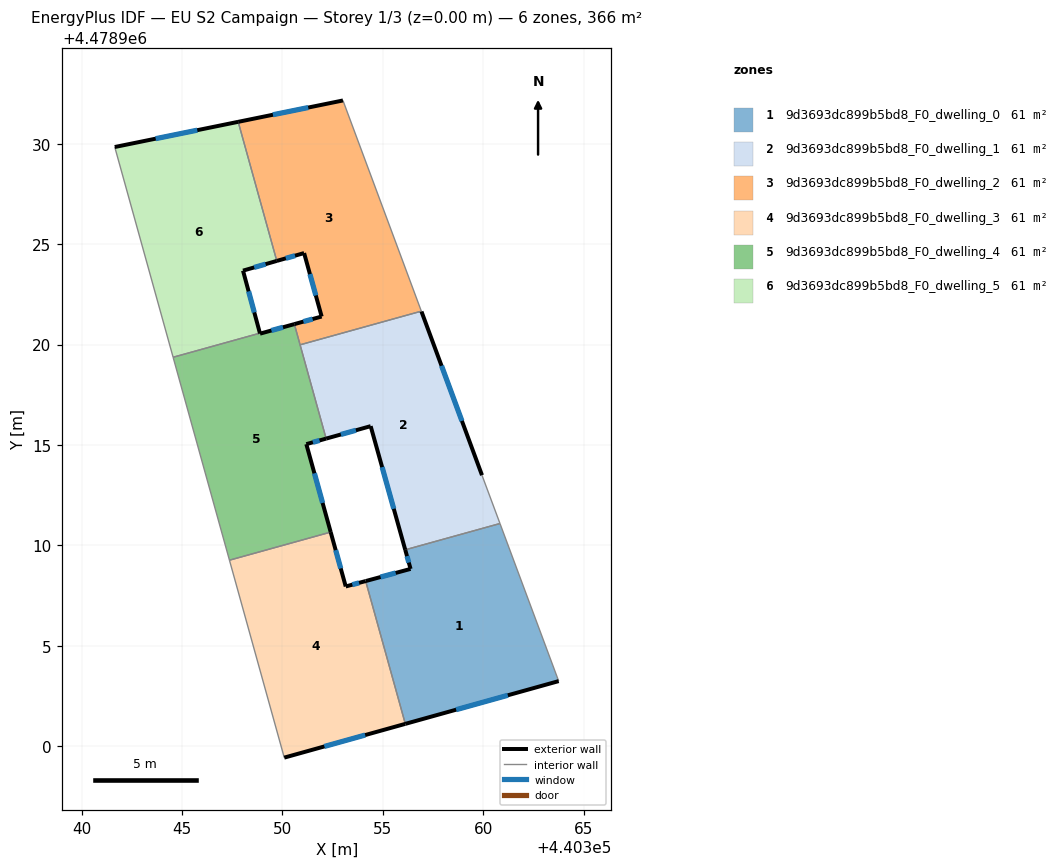
=== STOREY PLAN SPEC (per zone: floor XY polygon, exterior-wall plan segments, windows/doors) ===
zone 1: 9d3693dc899b5bd8_F0_dwelling_0  (60.9 m²)
  floor: (440363.76, 4478903.24) (440360.84, 4478911.09) (440356.12, 4478909.78) (440356.38, 4478908.83) (440354.15, 4478908.22) (440356.12, 4478901.11)
  exterior wall: (440363.76, 4478903.24) – (440356.12, 4478901.11)  [7.9 m]
    window: (440361.23, 4478902.54) – (440358.65, 4478901.82)  [2.7 m²]
  exterior wall: (440354.15, 4478908.22) – (440356.38, 4478908.83)  [2.3 m]
    window: (440354.89, 4478908.42) – (440355.64, 4478908.63)  [0.8 m²]
  exterior wall: (440356.38, 4478908.83) – (440356.12, 4478909.78)  [1.0 m]
    window: (440356.30, 4478909.14) – (440356.21, 4478909.46)  [0.3 m²]
  interior walls: 3
zone 2: 9d3693dc899b5bd8_F0_dwelling_1  (60.9 m²)
  floor: (440360.84, 4478911.09) (440359.94, 4478913.50) (440356.93, 4478921.64) (440356.92, 4478921.66) (440350.88, 4478919.99) (440352.18, 4478915.32) (440354.40, 4478915.94) (440356.12, 4478909.78)
  exterior wall: (440356.93, 4478921.64) – (440359.94, 4478913.50)  [8.7 m]
    window: (440357.93, 4478918.94) – (440358.94, 4478916.20)  [3.0 m²]
  exterior wall: (440356.12, 4478909.78) – (440354.40, 4478915.94)  [6.4 m]
    window: (440355.55, 4478911.82) – (440354.97, 4478913.90)  [2.2 m²]
  exterior wall: (440354.40, 4478915.94) – (440352.18, 4478915.32)  [2.3 m]
    window: (440353.66, 4478915.73) – (440352.91, 4478915.52)  [0.8 m²]
  interior walls: 5
zone 3: 9d3693dc899b5bd8_F0_dwelling_2  (60.9 m²)
  floor: (440356.92, 4478921.66) (440353.02, 4478932.16) (440347.80, 4478931.09) (440349.72, 4478924.17) (440351.08, 4478924.56) (440351.96, 4478921.40) (440350.60, 4478921.02) (440350.88, 4478919.99)
  exterior wall: (440351.08, 4478924.56) – (440349.72, 4478924.17)  [1.4 m]
    window: (440350.63, 4478924.43) – (440350.17, 4478924.29)  [0.5 m²]
  exterior wall: (440347.80, 4478931.09) – (440353.02, 4478932.16)  [5.3 m]
    window: (440349.53, 4478931.44) – (440351.29, 4478931.80)  [1.8 m²]
  exterior wall: (440350.60, 4478921.02) – (440351.96, 4478921.40)  [1.4 m]
    window: (440351.05, 4478921.14) – (440351.51, 4478921.27)  [0.5 m²]
  exterior wall: (440351.96, 4478921.40) – (440351.08, 4478924.56)  [3.3 m]
    window: (440351.67, 4478922.44) – (440351.37, 4478923.51)  [1.1 m²]
  interior walls: 4
zone 4: 9d3693dc899b5bd8_F0_dwelling_3  (60.9 m²)
  floor: (440356.12, 4478901.11) (440354.15, 4478908.22) (440353.16, 4478907.95) (440352.41, 4478910.66) (440347.36, 4478909.26) (440350.09, 4478899.43)
  exterior wall: (440353.16, 4478907.95) – (440354.15, 4478908.22)  [1.0 m]
    window: (440353.48, 4478908.04) – (440353.82, 4478908.13)  [0.4 m²]
  exterior wall: (440356.12, 4478901.11) – (440350.09, 4478899.43)  [6.3 m]
    window: (440354.12, 4478900.55) – (440352.09, 4478899.99)  [2.1 m²]
  exterior wall: (440352.41, 4478910.66) – (440353.16, 4478907.95)  [2.8 m]
    window: (440352.65, 4478909.76) – (440352.91, 4478908.85)  [1.0 m²]
  interior walls: 3
zone 5: 9d3693dc899b5bd8_F0_dwelling_4  (60.9 m²)
  floor: (440352.41, 4478910.66) (440351.19, 4478915.04) (440352.18, 4478915.32) (440350.60, 4478921.02) (440348.89, 4478920.54) (440348.88, 4478920.57) (440344.56, 4478919.37) (440347.36, 4478909.26)
  exterior wall: (440348.89, 4478920.54) – (440350.60, 4478921.02)  [1.8 m]
    window: (440349.45, 4478920.70) – (440350.03, 4478920.86)  [0.6 m²]
  exterior wall: (440352.18, 4478915.32) – (440351.19, 4478915.04)  [1.0 m]
    window: (440351.85, 4478915.23) – (440351.52, 4478915.13)  [0.3 m²]
  exterior wall: (440351.19, 4478915.04) – (440352.41, 4478910.66)  [4.5 m]
    window: (440351.60, 4478913.59) – (440352.00, 4478912.11)  [1.5 m²]
  exterior wall: (440348.88, 4478920.57) – (440348.89, 4478920.54)  [0.0 m]
  interior walls: 5
zone 6: 9d3693dc899b5bd8_F0_dwelling_5  (60.9 m²)
  floor: (440348.88, 4478920.57) (440348.04, 4478923.68) (440349.72, 4478924.17) (440347.80, 4478931.09) (440341.65, 4478929.84) (440344.56, 4478919.37)
  exterior wall: (440349.72, 4478924.17) – (440348.04, 4478923.68)  [1.8 m]
    window: (440349.16, 4478924.00) – (440348.60, 4478923.84)  [0.6 m²]
  exterior wall: (440348.04, 4478923.68) – (440348.88, 4478920.57)  [3.2 m]
    window: (440348.32, 4478922.65) – (440348.60, 4478921.60)  [1.1 m²]
  exterior wall: (440341.65, 4478929.84) – (440347.80, 4478931.09)  [6.3 m]
    window: (440343.69, 4478930.25) – (440345.76, 4478930.68)  [2.1 m²]
  interior walls: 3

=== DERIVED (storey summary) ===
Building: EU S2 Campaign
Storey: 1 of 3  (floor level z = 0.00 m)
Storey gross floor area: 365.6 m²
Zones on this storey: 6
  - 9d3693dc899b5bd8_F0_dwelling_0: floor 60.9 m²; exterior wall 11.2 m (33.7 m²); 3 window(s) 3.8 m²; WWR 11.4%
  - 9d3693dc899b5bd8_F0_dwelling_1: floor 60.9 m²; exterior wall 17.4 m (52.2 m²); 3 window(s) 5.9 m²; WWR 11.4%
  - 9d3693dc899b5bd8_F0_dwelling_2: floor 60.9 m²; exterior wall 11.4 m (34.3 m²); 4 window(s) 3.9 m²; WWR 11.4%
  - 9d3693dc899b5bd8_F0_dwelling_3: floor 60.9 m²; exterior wall 10.1 m (30.3 m²); 3 window(s) 3.4 m²; WWR 11.4%
  - 9d3693dc899b5bd8_F0_dwelling_4: floor 60.9 m²; exterior wall 7.4 m (22.1 m²); 3 window(s) 2.5 m²; WWR 11.3%
  - 9d3693dc899b5bd8_F0_dwelling_5: floor 60.9 m²; exterior wall 11.2 m (33.7 m²); 3 window(s) 3.8 m²; WWR 11.4%
Zone adjacency (shared interzone walls):
  - 9d3693dc899b5bd8_F0_dwelling_0 ↔ 9d3693dc899b5bd8_F0_dwelling_1
  - 9d3693dc899b5bd8_F0_dwelling_0 ↔ 9d3693dc899b5bd8_F0_dwelling_3
  - 9d3693dc899b5bd8_F0_dwelling_1 ↔ 9d3693dc899b5bd8_F0_dwelling_2
  - 9d3693dc899b5bd8_F0_dwelling_1 ↔ 9d3693dc899b5bd8_F0_dwelling_4
  - 9d3693dc899b5bd8_F0_dwelling_2 ↔ 9d3693dc899b5bd8_F0_dwelling_4
  - 9d3693dc899b5bd8_F0_dwelling_2 ↔ 9d3693dc899b5bd8_F0_dwelling_5
  - 9d3693dc899b5bd8_F0_dwelling_3 ↔ 9d3693dc899b5bd8_F0_dwelling_4
  - 9d3693dc899b5bd8_F0_dwelling_4 ↔ 9d3693dc899b5bd8_F0_dwelling_5